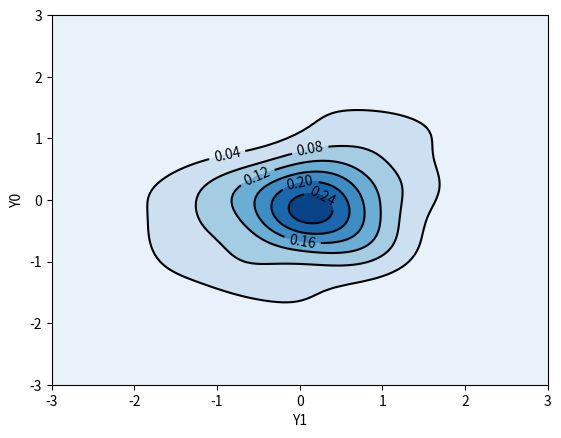

Reproduce this figure in Python.
import numpy as np
import matplotlib.pyplot as pl
import scipy.stats as st

data = np.random.multivariate_normal((0, 0), [[0.8, 0.05], [0.05, 0.7]], 100)
x = data[:, 0]
y = data[:, 1]
xmin, xmax = -3, 3
ymin, ymax = -3, 3

# Peform the kernel density estimate
xx, yy = np.mgrid[xmin:xmax:100j, ymin:ymax:100j]
positions = np.vstack([xx.ravel(), yy.ravel()])
values = np.vstack([x, y])
kernel = st.gaussian_kde(values)
f = np.reshape(kernel(positions).T, xx.shape)

fig = pl.figure()
ax = fig.gca()
ax.set_xlim(xmin, xmax)
ax.set_ylim(ymin, ymax)
# Contourf plot
cfset = ax.contourf(xx, yy, f, cmap='Blues')
## Or kernel density estimate plot instead of the contourf plot
#ax.imshow(np.rot90(f), cmap='Blues', extent=[xmin, xmax, ymin, ymax])
# Contour plot
cset = ax.contour(xx, yy, f, colors='k')
# Label plot
ax.clabel(cset, inline=1, fontsize=10)
ax.set_xlabel('Y1')
ax.set_ylabel('Y0')

pl.show()